Image classification data set "Working Dir" (milyas2001/Early-Cancer-Detection-using-Deep-learning on GitHub). Class labels (3): benign, malignant, normal.

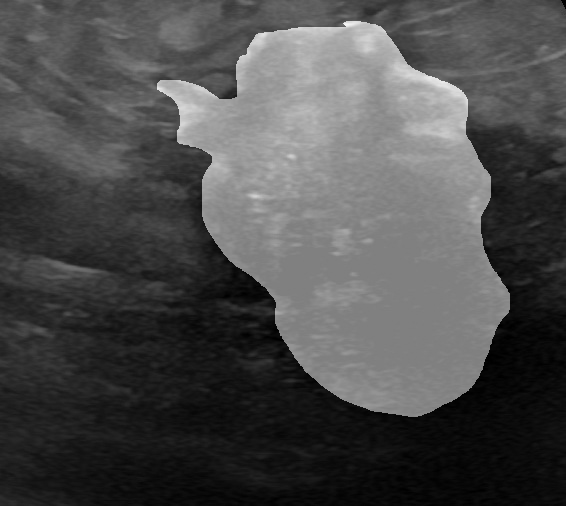
Label: malignant

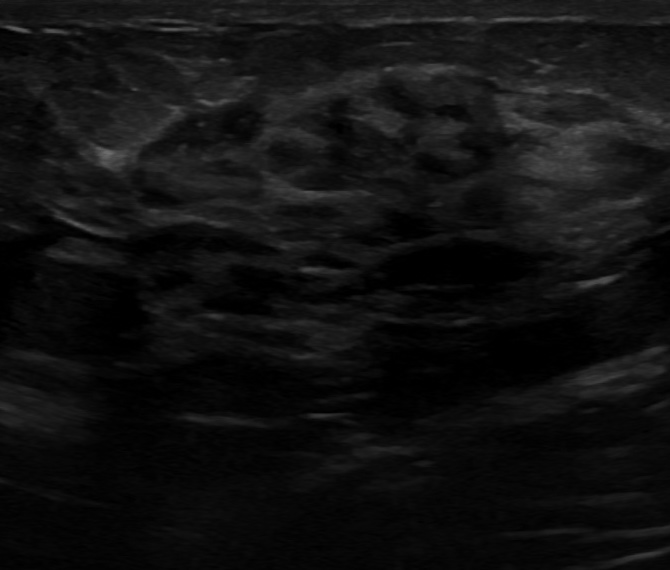
Label: normal

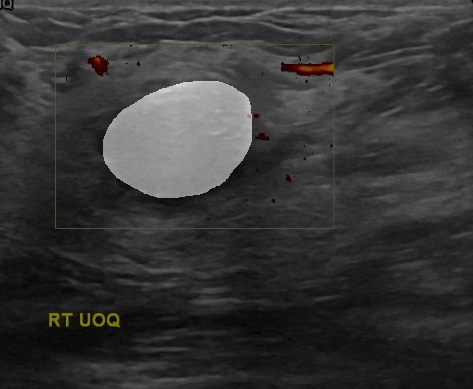
Label: benign

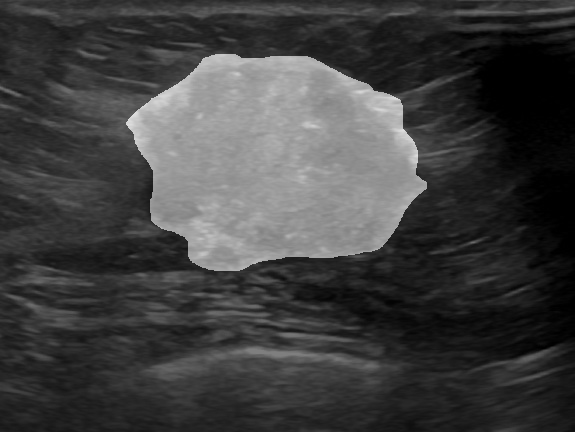
Label: malignant

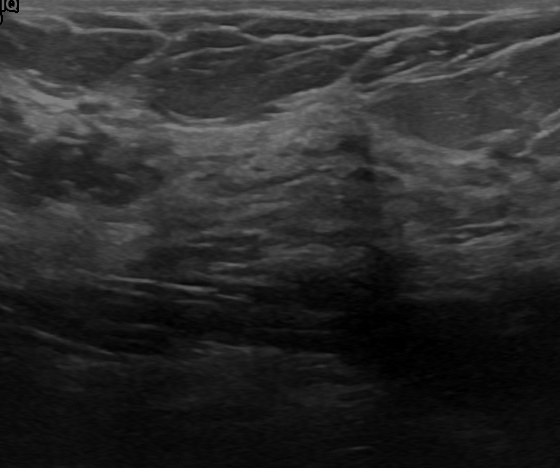
Label: normal

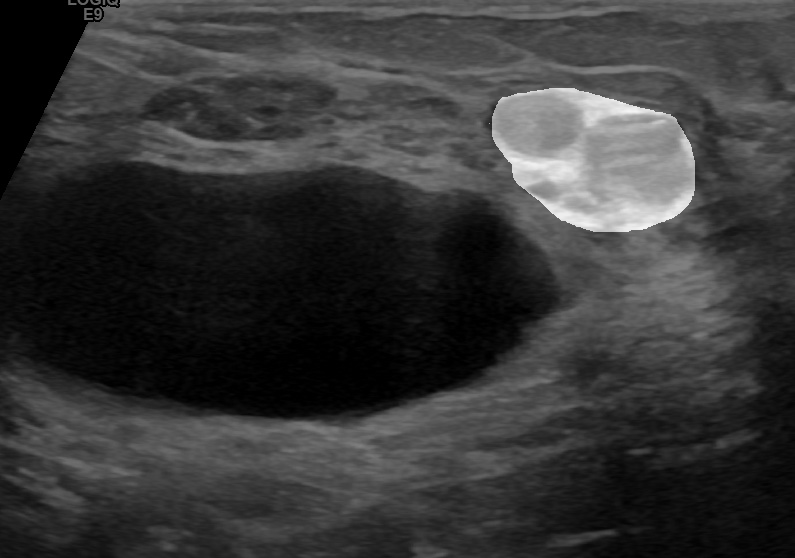
Label: benign
